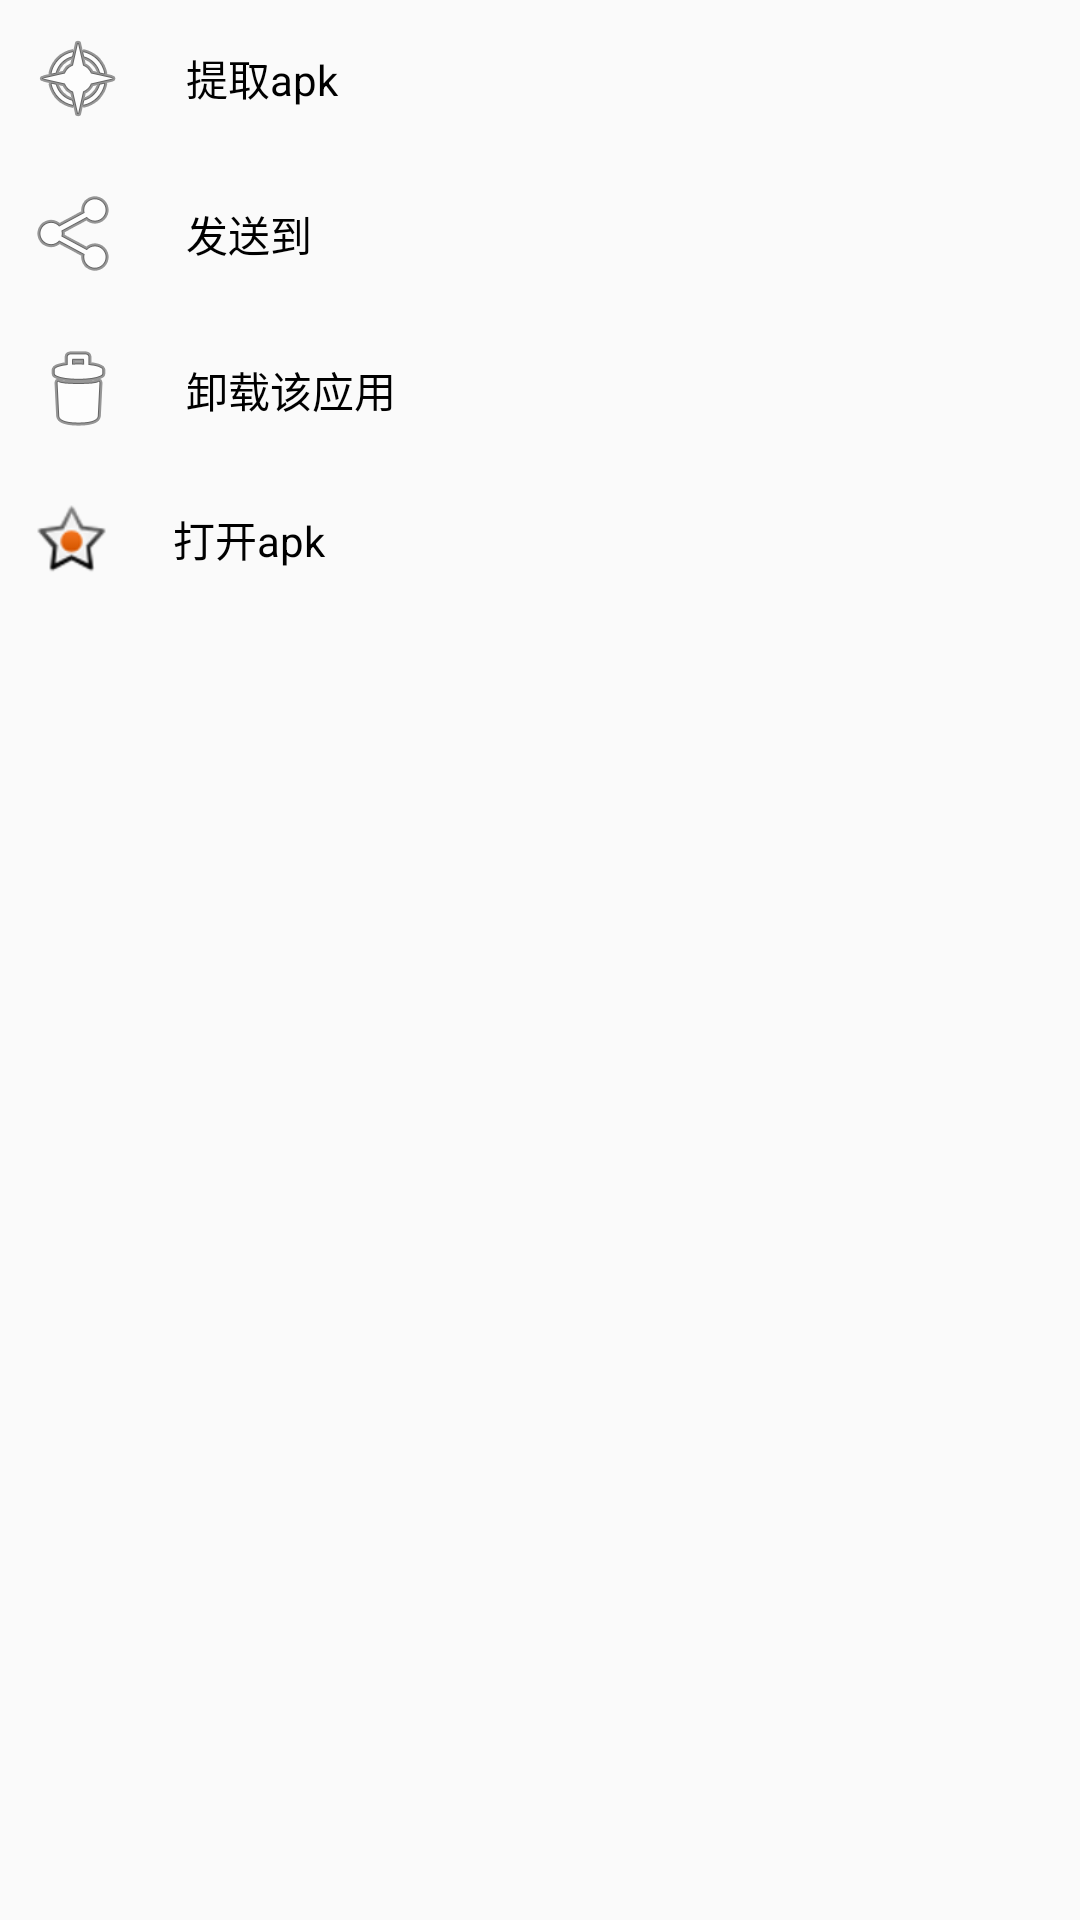

Write the Android layout XML for this screen, with the resource values it uses.
<!-- AndroidManifest.xml: application theme AppTheme -->
<!-- res/layout/bottom_sheet_layout.xml -->
<?xml version="1.0" encoding="utf-8"?>
<LinearLayout xmlns:android="http://schemas.android.com/apk/res/android"
    android:orientation="vertical" android:layout_width="match_parent"
    style="@style/Theme.Design.Light.BottomSheetDialog"
    android:layout_height="match_parent">

    <TextView
        android:id="@+id/extract_apk"
        android:layout_width="match_parent"
        android:layout_height="wrap_content"
        android:drawableLeft="@android:drawable/ic_menu_compass"
        android:text="提取apk"
        style="@style/Bottom_Text_Style"/>
    <TextView
        android:id="@+id/share_apk"
        android:layout_width="match_parent"
        android:layout_height="wrap_content"
        android:drawableLeft="@android:drawable/ic_menu_share"
        android:text="发送到"
        style="@style/Bottom_Text_Style"/>

    <TextView
        android:id="@+id/uninstall_app"
        android:layout_width="match_parent"
        android:layout_height="wrap_content"
        android:drawableLeft="@android:drawable/ic_menu_delete"
        android:text="卸载该应用"
        style="@style/Bottom_Text_Style"/>

    <TextView
        android:id="@+id/open_app"
        android:layout_width="match_parent"
        android:layout_height="wrap_content"
        android:drawableLeft="@android:drawable/star_on"
        android:text="打开apk"
        style="@style/Bottom_Text_Style"/>


</LinearLayout>
<!-- resources referenced by this layout -->
<resources>
  <style name="Bottom_Text_Style">
          <item name="android:gravity">center_vertical</item>
          <item name="android:padding">10dp</item>
          <item name="android:drawablePadding">20dp</item>
          <item name="android:textColor">@android:color/black</item>
          <item name="android:background">?android:attr/selectableItemBackground</item>
          <item name="android:onClick">onClick</item>
      </style>
  <style name="AppTheme" parent="Theme.AppCompat.Light.DarkActionBar">
          
          <item name="colorPrimary">@color/colorPrimary</item>
          <item name="colorPrimaryDark">@color/colorPrimaryDark</item>
          <item name="colorAccent">@color/colorAccent</item>
      </style>
  <!-- not gathered from this repository: default colours our renderer supplied (Android Studio template values) -->
  <color name="colorPrimary">#FF6200EE</color>
  <color name="colorPrimaryDark">#FF3700B3</color>
  <color name="colorAccent">#FF03DAC5</color>
</resources>
